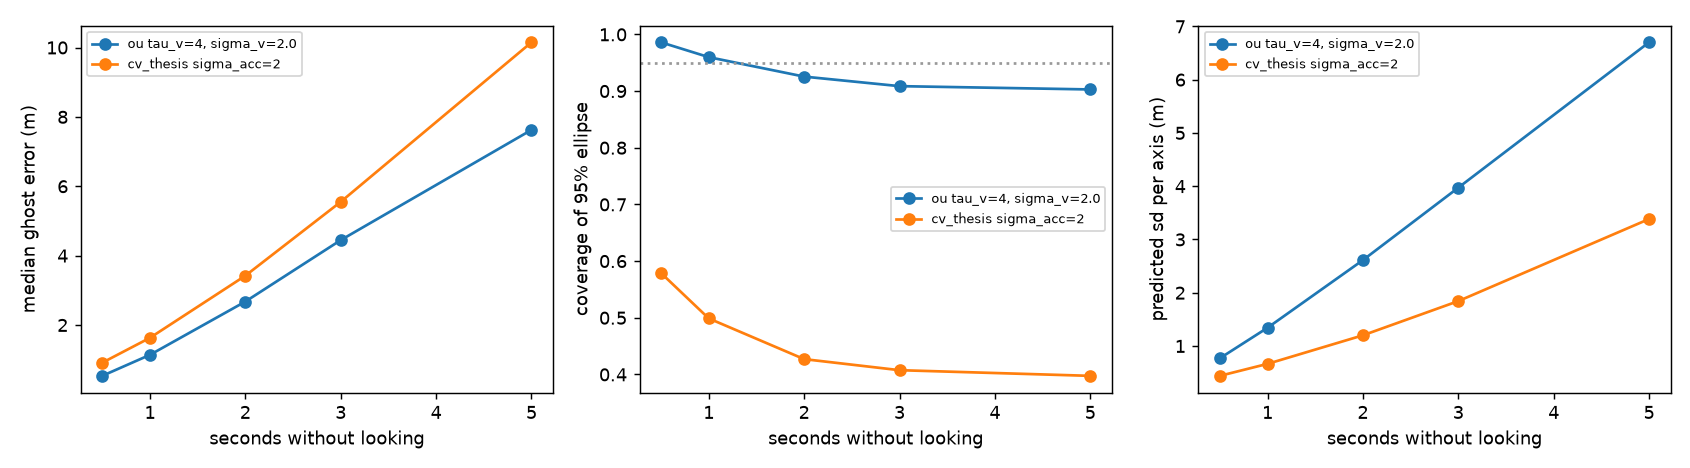

Source data for this figure (header and first rows):
prior, family, h, err_med, nll, cover95, sd_pred
cv_thesis sigma_acc=1, cv_thesis, 0.5, 1.131, 11.74, 0.3602, 0.3411
cv_thesis sigma_acc=1, cv_thesis, 1.0, 1.924, 18.73, 0.2825, 0.4662
cv_thesis sigma_acc=1, cv_thesis, 2.0, 3.819, 27.16, 0.2133, 0.7556
cv_thesis sigma_acc=1, cv_thesis, 3.0, 6.018, 30.91, 0.189, 1.096
cv_thesis sigma_acc=1, cv_thesis, 5.0, 10.65, 32.08, 0.1688, 1.901
cv_thesis sigma_acc=2, cv_thesis, 0.5, 0.9135, 4.99, 0.5788, 0.4397
cv_thesis sigma_acc=2, cv_thesis, 1.0, 1.631, 7.681, 0.4988, 0.6648
cv_thesis sigma_acc=2, cv_thesis, 2.0, 3.422, 10.63, 0.427, 1.201
cv_thesis sigma_acc=2, cv_thesis, 3.0, 5.551, 11.96, 0.4075, 1.843
cv_thesis sigma_acc=2, cv_thesis, 5.0, 10.15, 12.71, 0.3975, 3.384
cv_thesis sigma_acc=4, cv_thesis, 0.5, 0.6415, 2.131, 0.879, 0.6144
cv_thesis sigma_acc=4, cv_thesis, 1.0, 1.292, 3.678, 0.8147, 1.031
cv_thesis sigma_acc=4, cv_thesis, 2.0, 2.943, 5.528, 0.7622, 2.045
cv_thesis sigma_acc=4, cv_thesis, 3.0, 5.005, 6.605, 0.7388, 3.277
cv_thesis sigma_acc=4, cv_thesis, 5.0, 9.614, 7.778, 0.7523, 6.269
cv_thesis sigma_acc=6, cv_thesis, 0.5, 0.5228, 1.856, 0.9735, 0.7632
cv_thesis sigma_acc=6, cv_thesis, 1.0, 1.121, 3.256, 0.9433, 1.364
cv_thesis sigma_acc=6, cv_thesis, 2.0, 2.725, 4.953, 0.9173, 2.842
cv_thesis sigma_acc=6, cv_thesis, 3.0, 4.739, 6.005, 0.9132, 4.654
cv_thesis sigma_acc=6, cv_thesis, 5.0, 9.44, 7.288, 0.9232, 9.08
cv_thesis sigma_acc=8, cv_thesis, 0.5, 0.4557, 1.934, 0.9963, 0.8994
cv_thesis sigma_acc=8, cv_thesis, 1.0, 1.022, 3.322, 0.9862, 1.68
cv_thesis sigma_acc=8, cv_thesis, 2.0, 2.588, 4.988, 0.9713, 3.616
cv_thesis sigma_acc=8, cv_thesis, 3.0, 4.576, 6.042, 0.9708, 6.002
cv_thesis sigma_acc=8, cv_thesis, 5.0, 9.261, 7.374, 0.9788, 11.85
cv_cont sigma_acc=1, cv_cont, 0.5, 0.5736, 1.907, 0.9412, 0.6909
cv_cont sigma_acc=1, cv_cont, 1.0, 1.191, 3.349, 0.893, 1.2
cv_cont sigma_acc=1, cv_cont, 2.0, 2.831, 5.094, 0.8533, 2.447
cv_cont sigma_acc=1, cv_cont, 3.0, 4.852, 6.152, 0.8433, 3.97
cv_cont sigma_acc=1, cv_cont, 5.0, 9.53, 7.393, 0.8535, 7.681
cv_cont sigma_acc=2, cv_cont, 0.5, 0.4089, 2.086, 0.9998, 1.028
cv_cont sigma_acc=2, cv_cont, 1.0, 0.9613, 3.492, 0.9982, 1.985
cv_cont sigma_acc=2, cv_cont, 2.0, 2.498, 5.161, 0.9932, 4.375
cv_cont sigma_acc=2, cv_cont, 3.0, 4.46, 6.22, 0.9927, 7.332
cv_cont sigma_acc=2, cv_cont, 5.0, 9.156, 7.58, 0.995, 14.6
cv_cont sigma_acc=4, cv_cont, 0.5, 0.3033, 2.832, 1.0, 1.608
cv_cont sigma_acc=4, cv_cont, 1.0, 0.8114, 4.367, 1.0, 3.423
cv_cont sigma_acc=4, cv_cont, 2.0, 2.26, 6.1, 1.0, 8.045
cv_cont sigma_acc=4, cv_cont, 3.0, 4.205, 7.191, 1.0, 13.83
cv_cont sigma_acc=4, cv_cont, 5.0, 8.902, 8.609, 1.0, 28.16
cv_cont sigma_acc=6, cv_cont, 0.5, 0.2625, 3.375, 1.0, 2.136
cv_cont sigma_acc=6, cv_cont, 1.0, 0.7382, 5, 1.0, 4.789
cv_cont sigma_acc=6, cv_cont, 2.0, 2.164, 6.782, 1.0, 11.61
cv_cont sigma_acc=6, cv_cont, 3.0, 4.101, 7.893, 1.0, 20.2
cv_cont sigma_acc=6, cv_cont, 5.0, 8.788, 9.334, 1.0, 41.54
ou tau_v=0.5, sigma_v=1.0, ou, 0.5, 1.135, 4.124, 0.6218, 0.6005
ou tau_v=0.5, sigma_v=1.0, ou, 1.0, 2.104, 6.83, 0.5105, 0.8823
ou tau_v=0.5, sigma_v=1.0, ou, 2.0, 4.066, 10.95, 0.3952, 1.315
ou tau_v=0.5, sigma_v=1.0, ou, 3.0, 5.761, 14.09, 0.3207, 1.65
ou tau_v=0.5, sigma_v=1.0, ou, 5.0, 8.522, 18.18, 0.2715, 2.173
ou tau_v=0.5, sigma_v=1.5, ou, 0.5, 0.9563, 2.712, 0.8762, 0.8
ou tau_v=0.5, sigma_v=1.5, ou, 1.0, 1.914, 4.459, 0.749, 1.243
ou tau_v=0.5, sigma_v=1.5, ou, 2.0, 3.883, 6.825, 0.5927, 1.914
ou tau_v=0.5, sigma_v=1.5, ou, 3.0, 5.617, 8.518, 0.5288, 2.428
ou tau_v=0.5, sigma_v=1.5, ou, 5.0, 8.412, 10.7, 0.4687, 3.224
ou tau_v=0.5, sigma_v=2.0, ou, 0.5, 0.8563, 2.51, 0.9733, 0.9888
ou tau_v=0.5, sigma_v=2.0, ou, 1.0, 1.814, 3.954, 0.9022, 1.595
ou tau_v=0.5, sigma_v=2.0, ou, 2.0, 3.787, 5.711, 0.7712, 2.508
ou tau_v=0.5, sigma_v=2.0, ou, 3.0, 5.524, 6.894, 0.6877, 3.202
ou tau_v=0.5, sigma_v=2.0, ou, 5.0, 8.348, 8.394, 0.6113, 4.272
... 185 more rows
